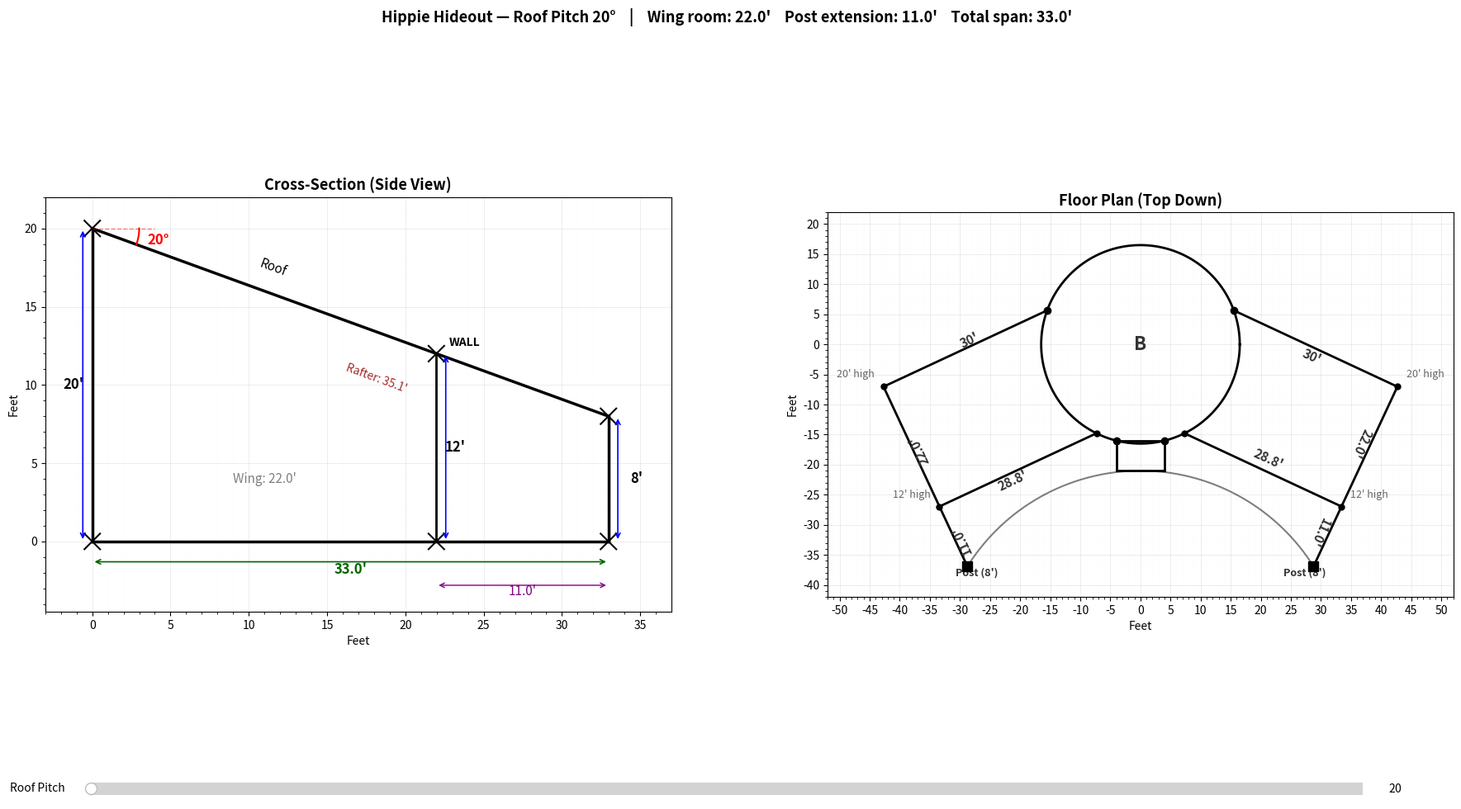

Python code for this plot:
#!/Users/nathan.norman/.pyenv/versions/3.10.14/bin/python3
"""
Interactive dual-view: cross-section + floor plan, driven by roof pitch slider.

Usage:
    python3 shed-crosssection-interactive.py              # Opens interactive slider window
    python3 shed-crosssection-interactive.py --angle 25   # Exports single PNG at 25°
"""

import sys
import numpy as np
import matplotlib.pyplot as plt
import matplotlib.ticker as ticker

# --- Fixed dimensions ---
LEFT_WALL_H = 20.0    # feet (dome wall height)
RIGHT_POST_H = 8.0    # feet (post height)
ROOF_DROP = LEFT_WALL_H - RIGHT_POST_H  # 12 ft
INTERIOR_WALL_H = 12.0 # feet
BACK_WALL_LEN = 30.0  # feet (fixed)
DOME_R = 16.5          # dome radius
CONN_ANGLE = 20.0      # degrees above horizontal where wings attach
WALL_ANGLE_DEG = -25.0 # degrees below horizontal for the 30' back wall


def compute_geometry(pitch_deg):
    """Compute all derived dimensions from roof pitch angle."""
    rad = np.radians(pitch_deg)
    horiz_span = ROOF_DROP / np.tan(rad)
    wall_x = (LEFT_WALL_H - INTERIOR_WALL_H) / np.tan(rad)  # wing room width
    rafter_len = ROOF_DROP / np.sin(rad)
    right_section = horiz_span - wall_x  # post extension
    return {
        'pitch_deg': pitch_deg,
        'pitch_rad': rad,
        'horiz_span': horiz_span,
        'wall_x': wall_x,
        'rafter_len': rafter_len,
        'right_section': right_section,
    }


def draw_cross_section(ax, g):
    """Draw the cross-section (side view) on the given axes."""
    ax.clear()

    pitch_deg = g['pitch_deg']
    rad = g['pitch_rad']
    horiz_span = g['horiz_span']
    wall_x = g['wall_x']
    rafter_len = g['rafter_len']
    right_section = g['right_section']

    # Structure lines
    ax.plot([0, horiz_span], [0, 0], 'k-', lw=2.5)
    ax.plot([0, 0], [0, LEFT_WALL_H], 'k-', lw=2.5)
    ax.plot([horiz_span, horiz_span], [0, RIGHT_POST_H], 'k-', lw=2.5)
    ax.plot([0, horiz_span], [LEFT_WALL_H, RIGHT_POST_H], 'k-', lw=2.5)
    ax.plot([wall_x, wall_x], [0, INTERIOR_WALL_H], 'k-', lw=2)

    # X marks at joints
    ms = 0.5
    for (mx, my) in [(0, 0), (0, LEFT_WALL_H), (horiz_span, 0),
                      (horiz_span, RIGHT_POST_H), (wall_x, 0), (wall_x, INTERIOR_WALL_H)]:
        ax.plot([mx - ms, mx + ms], [my - ms, my + ms], 'k-', lw=1.5)
        ax.plot([mx - ms, mx + ms], [my + ms, my - ms], 'k-', lw=1.5)

    # Left wall: 20'
    ax.annotate("20'", xy=(-1.2, LEFT_WALL_H / 2), fontsize=12,
                fontweight='bold', ha='center', va='center')
    ax.annotate('', xy=(-.6, 0), xytext=(-.6, LEFT_WALL_H),
                arrowprops=dict(arrowstyle='<->', color='blue', lw=1.2))

    # Right post: 8'
    ax.annotate("8'", xy=(horiz_span + 1.8, RIGHT_POST_H / 2), fontsize=12,
                fontweight='bold', ha='center', va='center')
    ax.annotate('', xy=(horiz_span + .6, 0), xytext=(horiz_span + .6, RIGHT_POST_H),
                arrowprops=dict(arrowstyle='<->', color='blue', lw=1.2))

    # Interior wall: 12'
    ax.annotate("12'", xy=(wall_x + 1.2, 6), fontsize=12,
                fontweight='bold', ha='center', va='center')
    ax.annotate('', xy=(wall_x + .6, 0), xytext=(wall_x + .6, INTERIOR_WALL_H),
                arrowprops=dict(arrowstyle='<->', color='blue', lw=1.2))

    # Angle arc
    arc_angles = np.linspace(-rad, 0, 50)
    arc_r = 3
    ax.plot(arc_r * np.cos(arc_angles), LEFT_WALL_H + arc_r * np.sin(arc_angles), 'r-', lw=1.5)
    ax.plot([0, arc_r + 1], [LEFT_WALL_H, LEFT_WALL_H], 'r--', lw=1, alpha=0.5)
    ax.annotate(f"{pitch_deg:.0f}°", xy=(arc_r + 0.5, LEFT_WALL_H - 1.0),
                fontsize=12, fontweight='bold', color='red', ha='left')

    # Roof label
    roof_rot = -np.degrees(np.arctan2(ROOF_DROP, horiz_span))
    roof_mid_x = horiz_span * 0.35
    roof_mid_y = LEFT_WALL_H - roof_mid_x * np.tan(rad)
    ax.annotate("Roof", xy=(roof_mid_x, roof_mid_y + 1.2), fontsize=11,
                fontstyle='italic', ha='center', rotation=roof_rot)

    # Horizontal span
    ax.annotate(f"{horiz_span:.1f}'", xy=(horiz_span / 2, -1.8), fontsize=12,
                fontweight='bold', ha='center', va='center', color='darkgreen')
    ax.annotate('', xy=(0, -1.3), xytext=(horiz_span, -1.3),
                arrowprops=dict(arrowstyle='<->', color='darkgreen', lw=1.2))

    # Wing room width
    ax.annotate(f"Wing: {wall_x:.1f}'", xy=(wall_x / 2, 4), fontsize=11,
                ha='center', va='center', color='gray')

    # Extension width
    ax.annotate(f"{right_section:.1f}'", xy=(wall_x + right_section / 2, -3.2),
                fontsize=11, ha='center', va='center', color='purple')
    ax.annotate('', xy=(wall_x, -2.8), xytext=(horiz_span, -2.8),
                arrowprops=dict(arrowstyle='<->', color='purple', lw=1))

    # Rafter
    ax.annotate(f"Rafter: {rafter_len:.1f}'",
                xy=(horiz_span * 0.55, RIGHT_POST_H + 1.5), fontsize=10,
                color='brown', ha='center', rotation=roof_rot)

    # WALL label
    ax.annotate("WALL", xy=(wall_x + 0.8, INTERIOR_WALL_H + 0.5), fontsize=10,
                fontweight='bold', ha='left')

    # Fixed axes so view doesn't jump
    max_span = ROOF_DROP / np.tan(np.radians(20))
    ax.set_xlim(-3, max_span + 4)
    ax.set_ylim(-4.5, LEFT_WALL_H + 2)
    ax.set_aspect('equal')
    ax.grid(True, which='major', lw=0.5, alpha=0.3, color='#aaa')
    ax.grid(True, which='minor', lw=0.2, alpha=0.15, color='#ccc')
    ax.xaxis.set_major_locator(ticker.MultipleLocator(5))
    ax.yaxis.set_major_locator(ticker.MultipleLocator(5))
    ax.xaxis.set_minor_locator(ticker.MultipleLocator(1))
    ax.yaxis.set_minor_locator(ticker.MultipleLocator(1))
    ax.set_xlabel("Feet", fontsize=10)
    ax.set_ylabel("Feet", fontsize=10)
    ax.set_title("Cross-Section (Side View)", fontsize=13, fontweight='bold')


def draw_floorplan(ax, g):
    """Draw the top-down floor plan on the given axes, with wing dimensions from geometry."""
    ax.clear()

    wall_x = g['wall_x']          # was 22' at 20° pitch
    right_section = g['right_section']  # was 11' at 20° pitch
    pitch_deg = g['pitch_deg']

    r = DOME_R
    wall_angle = np.radians(WALL_ANGLE_DEG)
    conn_rad = np.radians(CONN_ANGLE)

    # --- DOME ---
    theta = np.linspace(0, 2 * np.pi, 500)
    ax.plot(r * np.cos(theta), r * np.sin(theta), 'k-', lw=2)
    ax.text(0, 0, 'B', fontsize=16, fontweight='bold', ha='center', va='center', color='#333')

    # --- RIGHT WING ---
    # Connection point
    P = r * np.array([np.cos(conn_rad), np.sin(conn_rad)])
    ax.plot(*P, 'ko', ms=6, zorder=5)

    # 30' back wall at angle
    wall_end = P + BACK_WALL_LEN * np.array([np.cos(wall_angle), np.sin(wall_angle)])
    ax.plot([P[0], wall_end[0]], [P[1], wall_end[1]], 'k-', lw=2)

    # Wing wall (was 22', now = wall_x) perpendicular to back wall
    wall2_angle = wall_angle - np.pi / 2
    wall2_dir = np.array([np.cos(wall2_angle), np.sin(wall2_angle)])
    wall2_end = wall_end + wall_x * wall2_dir
    ax.plot([wall_end[0], wall2_end[0]], [wall_end[1], wall2_end[1]], 'k-', lw=2)
    ax.plot(*wall_end, 'ko', ms=5, zorder=5)

    # Extension to post (was 11', now = right_section)
    post_end = wall2_end + right_section * wall2_dir
    ax.plot([wall2_end[0], post_end[0]], [wall2_end[1], post_end[1]], 'k-', lw=2)
    ax.plot(*post_end, 'ks', ms=8, zorder=5)
    ax.plot(*wall2_end, 'ko', ms=5, zorder=5)

    # Wall back to dome from wall2_end
    wall3_angle = wall2_angle - np.pi / 2
    wall3_dir = np.array([np.cos(wall3_angle), np.sin(wall3_angle)])
    a_coef = 1.0
    b_coef = 2 * np.dot(wall2_end, wall3_dir)
    c_coef = np.dot(wall2_end, wall2_end) - r**2
    disc = b_coef**2 - 4 * a_coef * c_coef
    if disc >= 0:
        t_hit = (-b_coef - np.sqrt(disc)) / (2 * a_coef)
        wall3_end = wall2_end + t_hit * wall3_dir
        ax.plot([wall2_end[0], wall3_end[0]], [wall2_end[1], wall3_end[1]], 'k-', lw=2)
        ax.plot(*wall3_end, 'ko', ms=5, zorder=5)

    # --- Dimension labels (right wing) ---
    perp = np.array([np.sin(wall_angle), -np.cos(wall_angle)])
    wall_mid = (P + wall_end) / 2
    ax.text(*(wall_mid + 1.5 * perp), f"30'", fontsize=11, fontweight='bold',
            color='#333', ha='center', va='center', rotation=np.degrees(wall_angle))

    perp2 = np.array([np.sin(wall2_angle), -np.cos(wall2_angle)])
    wall2_mid = (wall_end + wall2_end) / 2
    ax.text(*(wall2_mid + 1.5 * perp2), f"{wall_x:.1f}'", fontsize=11, fontweight='bold',
            color='#333', ha='center', va='center', rotation=np.degrees(wall2_angle))

    ext_mid = (wall2_end + post_end) / 2
    ax.text(*(ext_mid + 1.5 * perp2), f"{right_section:.1f}'", fontsize=11, fontweight='bold',
            color='#333', ha='center', va='center', rotation=np.degrees(wall2_angle))

    # Height labels
    ax.text(wall_end[0] + 1.5, wall_end[1] + 1.5, "20' high", fontsize=9, color='#666')
    ax.text(wall2_end[0] + 1.5, wall2_end[1] + 1.5, "12' high", fontsize=9, color='#666')
    ax.text(post_end[0] - 1.5, post_end[1] - 1.5, f"Post (8')", fontsize=9,
            fontweight='bold', ha='center', color='#333')

    if disc >= 0:
        perp3 = np.array([np.sin(wall3_angle), -np.cos(wall3_angle)])
        wall3_mid = (wall2_end + wall3_end) / 2
        ax.text(*(wall3_mid + 2 * perp3), f"{t_hit:.1f}'", fontsize=11, fontweight='bold',
                color='#333', ha='center', va='center',
                rotation=np.degrees(wall3_angle) + 180)

    # --- LEFT WING (mirror) ---
    def mirror(pt):
        return np.array([-pt[0], pt[1]])

    P_L = mirror(P)
    ax.plot(*P_L, 'ko', ms=6, zorder=5)

    wall_end_L = mirror(wall_end)
    ax.plot([P_L[0], wall_end_L[0]], [P_L[1], wall_end_L[1]], 'k-', lw=2)

    wall2_end_L = mirror(wall2_end)
    ax.plot([wall_end_L[0], wall2_end_L[0]], [wall_end_L[1], wall2_end_L[1]], 'k-', lw=2)
    ax.plot(*wall_end_L, 'ko', ms=5, zorder=5)

    post_end_L = mirror(post_end)
    ax.plot([wall2_end_L[0], post_end_L[0]], [wall2_end_L[1], post_end_L[1]], 'k-', lw=2)
    ax.plot(*post_end_L, 'ks', ms=8, zorder=5)
    ax.plot(*wall2_end_L, 'ko', ms=5, zorder=5)

    if disc >= 0:
        wall3_end_L = mirror(wall3_end)
        ax.plot([wall2_end_L[0], wall3_end_L[0]], [wall2_end_L[1], wall3_end_L[1]], 'k-', lw=2)
        ax.plot(*wall3_end_L, 'ko', ms=5, zorder=5)

    # Left wing labels
    wall_mid_L = (P_L + wall_end_L) / 2
    ax.text(*(wall_mid_L - 1.5 * perp), f"30'", fontsize=11, fontweight='bold',
            color='#333', ha='center', va='center', rotation=-np.degrees(wall_angle))

    wall2_mid_L = (wall_end_L + wall2_end_L) / 2
    ax.text(*(wall2_mid_L - 1.5 * perp2), f"{wall_x:.1f}'", fontsize=11, fontweight='bold',
            color='#333', ha='center', va='center', rotation=-np.degrees(wall2_angle))

    ext_mid_L = (wall2_end_L + post_end_L) / 2
    ax.text(*(ext_mid_L - 1.5 * perp2), f"{right_section:.1f}'", fontsize=11, fontweight='bold',
            color='#333', ha='center', va='center', rotation=-np.degrees(wall2_angle))

    ax.text(wall_end_L[0] - 1.5, wall_end_L[1] + 1.5, "20' high", fontsize=9, color='#666', ha='right')
    ax.text(wall2_end_L[0] - 1.5, wall2_end_L[1] + 1.5, "12' high", fontsize=9, color='#666', ha='right')
    ax.text(post_end_L[0] + 1.5, post_end_L[1] - 1.5, f"Post (8')", fontsize=9,
            fontweight='bold', ha='center', color='#333')

    if disc >= 0:
        wall3_mid_L = (wall2_end_L + wall3_end_L) / 2
        ax.text(*(wall3_mid_L - 2 * perp3), f"{t_hit:.1f}'", fontsize=11, fontweight='bold',
                color='#333', ha='center', va='center',
                rotation=-np.degrees(wall3_angle) + 180)

    # --- Front rectangle + arc ---
    half_width = 4.0
    y_int = -np.sqrt(r**2 - half_width**2)
    left_int = np.array([-half_width, y_int])
    right_int = np.array([half_width, y_int])
    ax.plot([left_int[0], right_int[0]], [left_int[1], right_int[1]], 'k-', lw=2)
    ax.plot(*left_int, 'ko', ms=6, zorder=5)
    ax.plot(*right_int, 'ko', ms=6, zorder=5)

    left_bot = left_int + np.array([0, -5])
    right_bot = right_int + np.array([0, -5])
    ax.plot([left_int[0], left_bot[0]], [left_int[1], left_bot[1]], 'k-', lw=2)
    ax.plot([right_int[0], right_bot[0]], [right_int[1], right_bot[1]], 'k-', lw=2)
    ax.plot([left_bot[0], right_bot[0]], [left_bot[1], right_bot[1]], 'k-', lw=2)

    # Front arc
    bot_y = left_bot[1]
    px, py = post_end[0], post_end[1]
    arc_cy = (px**2 + py**2 - bot_y**2) / (2 * (py - bot_y))
    arc_R = abs(arc_cy - bot_y)
    a_right = np.arctan2(post_end[1] - arc_cy, post_end[0])
    a_left = np.arctan2(post_end_L[1] - arc_cy, post_end_L[0])
    arc_th = np.linspace(a_right, a_left, 200)
    ax.plot(arc_R * np.cos(arc_th), arc_cy + arc_R * np.sin(arc_th), 'k-', lw=1.5, alpha=0.5)

    # --- Grid ---
    ax.set_aspect('equal')
    ax.set_xlim(-52, 52)
    ax.set_ylim(-42, 22)
    ax.grid(True, which='major', lw=0.5, alpha=0.3, color='#aaa')
    ax.grid(True, which='minor', lw=0.2, alpha=0.15, color='#ccc')
    ax.xaxis.set_major_locator(ticker.MultipleLocator(5))
    ax.yaxis.set_major_locator(ticker.MultipleLocator(5))
    ax.xaxis.set_minor_locator(ticker.MultipleLocator(1))
    ax.yaxis.set_minor_locator(ticker.MultipleLocator(1))
    ax.set_xlabel("Feet", fontsize=10)
    ax.set_ylabel("Feet", fontsize=10)
    ax.set_title("Floor Plan (Top Down)", fontsize=13, fontweight='bold')


def run_interactive():
    """Open interactive window with both views and a roof pitch slider."""
    from matplotlib.widgets import Slider

    fig, (ax_cross, ax_floor) = plt.subplots(1, 2, figsize=(22, 10))
    plt.subplots_adjust(bottom=0.12, wspace=0.25)

    # Initial draw at 20°
    g = compute_geometry(20.0)
    draw_cross_section(ax_cross, g)
    draw_floorplan(ax_floor, g)

    # Slider
    ax_slider = fig.add_axes([0.15, 0.02, 0.7, 0.03])
    slider = Slider(ax_slider, 'Roof Pitch', 20, 35, valinit=20, valstep=0.5,
                    color='steelblue')
    ax_slider.set_xlabel('degrees', fontsize=10)

    def update(_):
        g = compute_geometry(slider.val)
        draw_cross_section(ax_cross, g)
        draw_floorplan(ax_floor, g)
        fig.suptitle(f"Hippie Hideout — Roof Pitch {slider.val:.0f}°    |    "
                     f"Wing room: {g['wall_x']:.1f}'    Post extension: {g['right_section']:.1f}'    "
                     f"Total span: {g['horiz_span']:.1f}'",
                     fontsize=13, fontweight='bold', y=0.98)
        fig.canvas.draw_idle()

    slider.on_changed(update)

    # Initial title
    fig.suptitle(f"Hippie Hideout — Roof Pitch 20°    |    "
                 f"Wing room: {g['wall_x']:.1f}'    Post extension: {g['right_section']:.1f}'    "
                 f"Total span: {g['horiz_span']:.1f}'",
                 fontsize=13, fontweight='bold', y=0.98)

    plt.show()


def export_single(angle_deg, output_path=None):
    """Export a single PNG with both views at the given angle."""
    if output_path is None:
        output_path = f'/Users/nathan.norman/hippie-hideout-{angle_deg:.0f}deg.png'

    fig, (ax_cross, ax_floor) = plt.subplots(1, 2, figsize=(22, 10))
    plt.subplots_adjust(wspace=0.25)

    g = compute_geometry(angle_deg)
    draw_cross_section(ax_cross, g)
    draw_floorplan(ax_floor, g)

    fig.suptitle(f"Hippie Hideout — Roof Pitch {angle_deg:.0f}°    |    "
                 f"Wing room: {g['wall_x']:.1f}'    Post extension: {g['right_section']:.1f}'    "
                 f"Total span: {g['horiz_span']:.1f}'",
                 fontsize=13, fontweight='bold')

    plt.tight_layout(rect=[0, 0, 1, 0.96])
    plt.savefig(output_path, dpi=200, facecolor='white')
    plt.close(fig)
    print(f"Saved dual view at {angle_deg:.0f}° to {output_path}")


if __name__ == '__main__':
    if '--angle' in sys.argv:
        idx = sys.argv.index('--angle')
        angle = float(sys.argv[idx + 1])
        export_single(angle)
    else:
        run_interactive()
